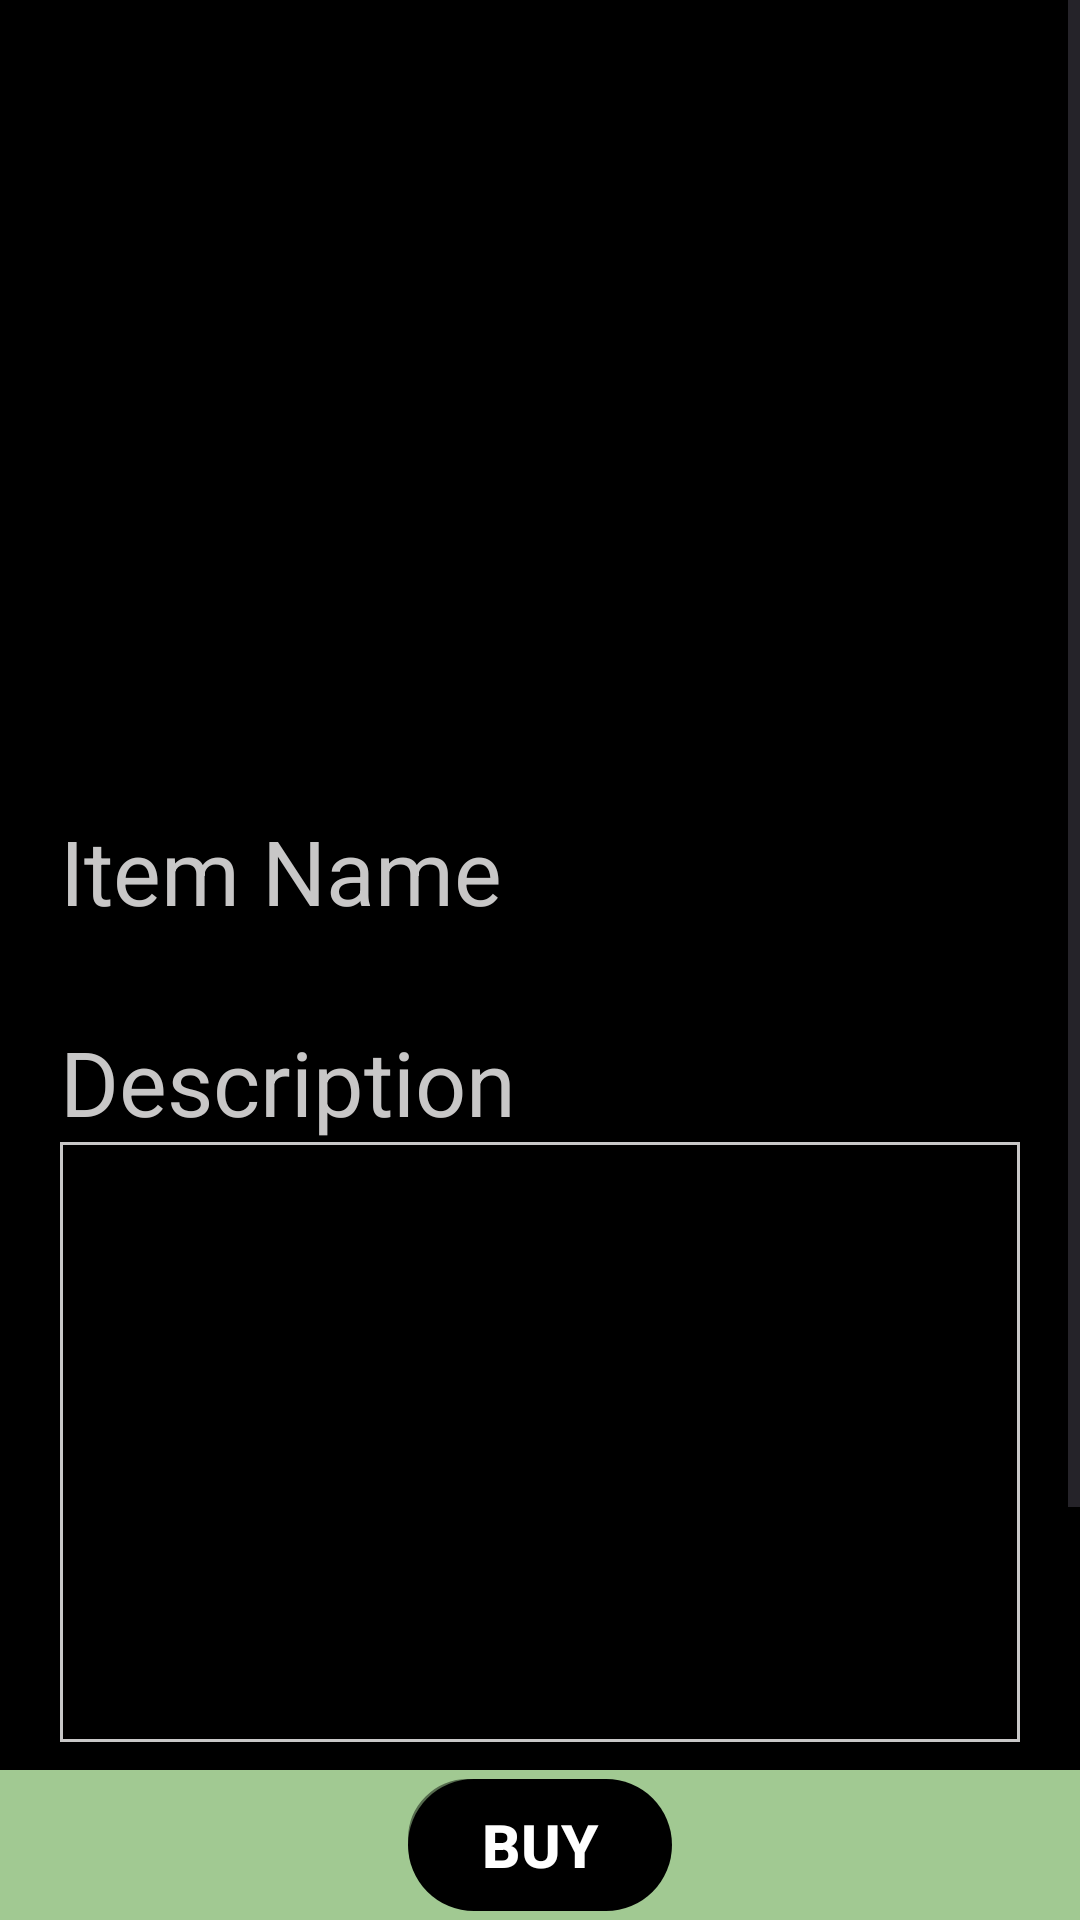

Android layout source for this screen:
<!-- AndroidManifest.xml: application theme Theme.Fleamart -->
<!-- res/layout/activity_item_display.xml -->
<?xml version="1.0" encoding="utf-8"?>
<RelativeLayout xmlns:android="http://schemas.android.com/apk/res/android"

    xmlns:tools="http://schemas.android.com/tools"
    android:layout_width="match_parent"
    android:layout_height="match_parent"
    android:background="@color/black"
    tools:context=".model.ItemDisplay">


    <ScrollView
        android:layout_width="match_parent"
        android:layout_height="0dp"
        android:layout_above="@id/bottomBar"
        android:layout_alignParentTop="true">

        <RelativeLayout
            android:layout_width="match_parent"
            android:layout_height="wrap_content"
            android:layout_margin="20dp">

            <ImageView
                android:id="@+id/itemImg"
                android:layout_width="match_parent"
                android:layout_height="250dp"
                android:layout_centerHorizontal="true"
                android:scaleType="fitCenter" />

            <TextView
                android:id="@+id/itemName"
                android:layout_width="200dp"
                android:layout_height="wrap_content"
                android:layout_below="@id/itemImg"
                android:text="Item Name"
                android:textColor="@color/silver"
                android:textSize="30sp" />

            <TextView
                android:id="@+id/itemListDay"
                android:layout_width="wrap_content"
                android:layout_height="wrap_content"
                android:layout_below="@id/itemImg"
                android:layout_alignParentEnd="true"
                android:textColor="@color/silver"
                android:textSize="14sp" />

            <TextView
                android:id="@+id/itemLocation"
                android:layout_width="wrap_content"
                android:layout_height="wrap_content"
                android:layout_below="@id/itemListDay"
                android:layout_alignParentEnd="true"
                android:textColor="@color/silver"
                android:textSize="15sp" />

            <TextView
                android:id="@+id/descTitle"
                android:layout_width="wrap_content"
                android:layout_height="wrap_content"
                android:layout_below="@id/itemName"
                android:layout_marginTop="30dp"
                android:text="@string/txtSellDesc"
                android:textColor="@color/silver"
                android:textSize="30sp" />


            <TextView
                android:id="@+id/itemDesc"
                android:layout_width="320dp"
                android:layout_height="200dp"
                android:layout_below="@id/descTitle"
                android:layout_alignStart="@id/descTitle"
                android:textColor="@color/silver"
                android:background="@drawable/description_text"
                android:textSize="15sp" />

            <TextView
                android:id="@+id/sellerTitle"
                android:layout_width="wrap_content"
                android:layout_height="wrap_content"
                android:layout_below="@id/itemDesc"
                android:layout_marginTop="30dp"
                android:text="@string/txtSellerTitle"
                android:textColor="@color/silver"
                android:textSize="25sp" />

            <TextView
                android:id="@+id/sellerFName"
                style="@style/normal_style_silver"
                android:layout_width="wrap_content"
                android:layout_height="wrap_content"
                android:layout_below="@id/sellerTitle" />

            <TextView
                android:id="@+id/sellerEmail"
                style="@style/normal_style_silver"
                android:layout_width="wrap_content"
                android:layout_height="wrap_content"
                android:layout_below="@id/sellerFName" />


        </RelativeLayout>

    </ScrollView>

    
    <RelativeLayout
        android:id="@+id/bottomBar"
        android:layout_width="match_parent"
        android:layout_height="50dp"
        android:padding="3dp"
        android:layout_alignParentBottom="true"
        android:background="@color/green"
        android:orientation="horizontal">

        <TextView
            android:id="@+id/itemPrice"
            android:layout_width="wrap_content"
            android:layout_height="wrap_content"
            android:layout_alignParentEnd="true"
            android:layout_centerInParent="true"
            android:textColor="@color/white"
            android:textSize="25sp" />


        <Button
            android:id="@+id/btConfirm"
            style="@style/button_style"
            android:layout_width="wrap_content"
            android:layout_height="match_parent"
            android:layout_centerInParent="true"
            android:text="@string/btBuy" />


    </RelativeLayout>

</RelativeLayout>
<!-- resources referenced by this layout -->
<resources>
  <color name="black">#FF000000</color>
  <color name="green">#A1C992</color>
  <color name="silver">#C8C7C7</color>
  <color name="white">#FFFFFFFF</color>
  <!-- drawable description_text (drawable) -->
  <?xml version="1.0" encoding="utf-8"?>
  <shape xmlns:android="http://schemas.android.com/apk/res/android"
      android:shape="rectangle">
      <stroke android:width="1dp"
          android:color="@color/silver"/>
      <padding android:left="8dp" android:right="8dp"/>
  </shape>
  <string name="btBuy">Buy</string>
  <string name="txtSellDesc">Description</string>
  <string name="txtSellerTitle">Seller Information</string>
  <style name="button_style">
          <item name="android:background">@drawable/button_shadow</item>
          <item name="android:layout_width">match_parent</item>
          <item name="android:layout_height">wrap_content</item>
          <item name="android:textSize">20sp</item>
          <item name="android:gravity">center</item>
          <item name="backgroundTint">@color/black</item>
          <item name="android:textColor">@color/white</item>
          <item name="android:elevation">10dp</item>
          <item name="android:textStyle">bold</item>
      </style>
      //Gray button style
  <style name="normal_style_silver" parent="normal_style">
          <item name="fontFamily">Jost</item>
          <item name="android:textSize">18sp</item>
          <item name="android:textStyle">bold</item>
          <item name="android:textColor">@color/silver</item>
      </style>
  
      //Recycler Notification
  <style name="Theme.Fleamart" parent="Base.Theme.Fleamart" />
  <!-- drawable button_shadow (drawable) -->
  <?xml version="1.0" encoding="utf-8"?>
  <layer-list xmlns:android="http://schemas.android.com/apk/res/android">
      <item android:drawable="@drawable/button_shape" />
      <item
          android:drawable="@drawable/shadow"
          android:bottom="4dp"
          android:right="4dp">
      </item>
  </layer-list>
  <style name="normal_style">
          <item name="fontFamily">Jost</item>
          <item name="android:textSize">15sp</item>
          <item name="android:textStyle">bold</item>
          <item name="android:textColor">#000000</item>
      </style>
  
      //Sell Item text
  <style name="Base.Theme.Fleamart" parent="Theme.Material3.DayNight.NoActionBar">
          
          
      </style>
  <!-- drawable button_shape (drawable) -->
  <?xml version="1.0" encoding="utf-8"?>
  <shape android:shape="rectangle"
      xmlns:android="http://schemas.android.com/apk/res/android">
      <corners android:radius="100dp" />
  
  
  
  
  </shape>
  <!-- drawable shadow (drawable) -->
  <?xml version="1.0" encoding="utf-8"?>
  <layer-list xmlns:android="http://schemas.android.com/apk/res/android">
      <item>
          <shape android:shape="rectangle">
              <solid android:color="@android:color/transparent" />
              <corners android:radius="100dp"/>
              <stroke
                      android:width="10dp"
                      android:color="#77000000"/>
          </shape>
      </item>
  </layer-list>
</resources>
